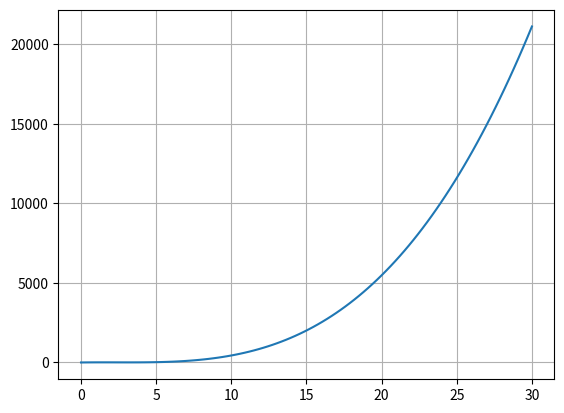

Write the Python code that produced this figure.
#### ejemplo del paracaidas
import math
import numpy as np
import matplotlib.pyplot as plt

def fun(c):
    return (c**3-7*c**2+14*c-6)

arrayLen = 100
cIni = 0
cEnd = 30
carray = np.linspace (cIni,cEnd,arrayLen)
fcarray = np.zeros(arrayLen)

for i in range(arrayLen):
    fcarray[i] = fun(carray[i])
plt.plot(carray,fcarray)
plt.grid()

c0 = 3.2 
c1 = 4
maxIter = 100
itera = 0
for i in range(maxIter):
    itera += 1
    fc0 = fun(c0)
    fc1 = fun(c1)
    if fc0 * fc1 >0:
        print("No hay raiz en este rango")
        break
    cr = (c0 + c1) / 2
    fcr = fun(cr)
    if fc0 * fcr < 0:
        c1 = cr
    else:
        c0 = cr
    if abs(fcr) < 0.0001:
        break
print ("La raiz es %.5f"%c0)
print ("Con iteraciones %i"%itera )
